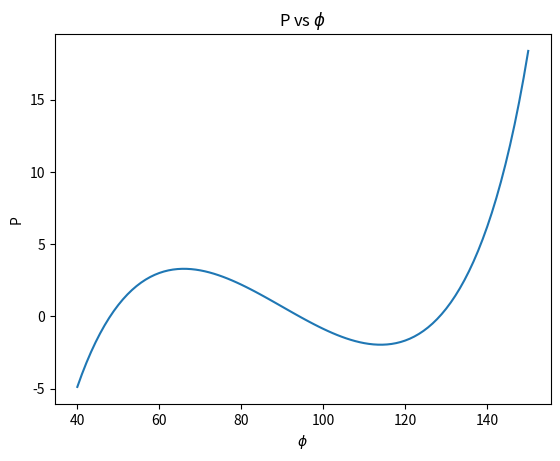

The matplotlib source for this figure:
import numpy as np
import matplotlib.pyplot as plt

phi0_deg = 48.0
phi0 = np.pi*phi0_deg/180.0

N = 100

phi_arr = (np.pi/180.0)*np.linspace(40, 150, N)
d2pi = np.zeros(N)

P_arr = np.zeros(N)
kv = 1.0
kh = 10.0
L = 1.0

for i in range(N):
    # phi_deg = phi_arr[i]
    phi = phi_arr[i]
    P = 4.0*kh*L*(np.sin(phi) - np.sin(phi0))*np.cos(phi)/np.sin(phi) + kv*L*(np.cos(phi0) - np.cos(phi))
    P_arr[i] = P
    c1 = kv*L*L
    c2 = 4.0*kh*L*L
    sincube = np.sin(phi)*np.sin(phi)*np.sin(phi)
    d2pi[i] = (c1*sincube + c2*(np.sin(phi0)-sincube))/(np.sin(phi))

plt.plot((180.0/np.pi)*phi_arr, P_arr)
plt.xlabel('$\phi$')
plt.ylabel('P')
plt.title('P vs $\phi$')
plt.show()

# plt.plot((180.0/np.pi)*phi_arr, d2pi)
# plt.xlabel('$\phi$')
# plt.ylabel('${\partial}^2 \pi / \partial {\phi}^2$')
# plt.title('${\partial}^2\pi / \partial {\phi}^2$ vs $\phi$')
# plt.show()